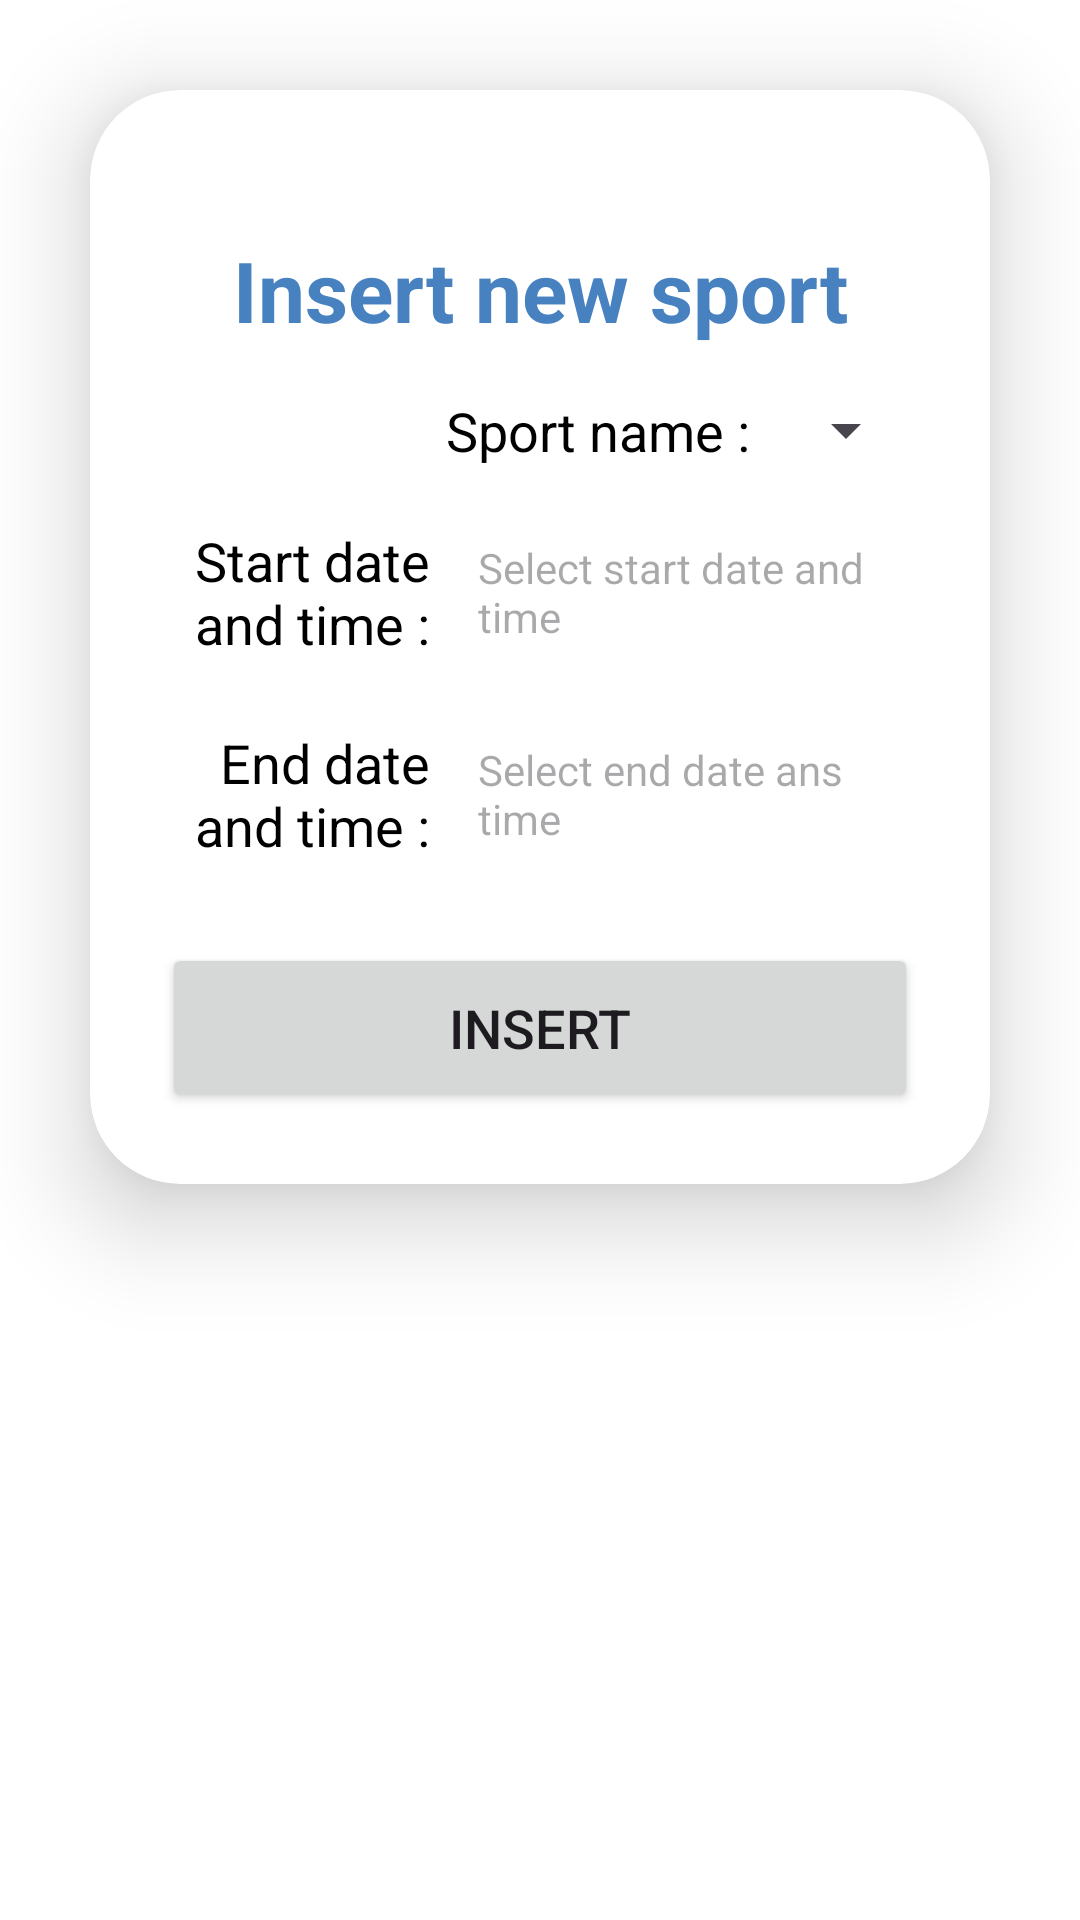

Android layout source for this screen:
<!-- AndroidManifest.xml: application theme Theme.BeHealth -->
<!-- res/layout/fragment_user_sport_insert.xml -->
<?xml version="1.0" encoding="utf-8"?>
<LinearLayout xmlns:android="http://schemas.android.com/apk/res/android"
    xmlns:app="http://schemas.android.com/apk/res-auto"
    xmlns:tools="http://schemas.android.com/tools"
    android:id="@+id/fragmentUserSportInsertLayout"
    android:layout_width="match_parent"
    android:layout_height="match_parent"
    tools:context=".insert.sport.UserSportInsertFragment">

    <androidx.cardview.widget.CardView
        android:layout_width="match_parent"
        android:layout_height="wrap_content"
        android:layout_margin="30dp"
        app:cardCornerRadius="30dp"
        app:cardElevation="20dp">

        <LinearLayout
            android:layout_width="match_parent"
            android:layout_height="wrap_content"
            android:layout_gravity="center_horizontal"
            android:orientation="vertical"
            android:padding="24dp">

            <TextView
                android:id="@+id/tv_fragmentUserSportInsert_title"
                android:layout_width="match_parent"
                android:layout_height="wrap_content"
                android:layout_marginTop="24dp"
                android:text="Insert new sport"
                android:textAlignment="center"
                android:textColor="@color/ocean_blue"
                android:textSize="28sp"
                android:textStyle="bold" />

            <TableRow
                android:layout_width="match_parent"
                android:layout_height="wrap_content"
                android:layout_marginTop="16dp"
                android:gravity="center">

                <TextView
                    android:id="@+id/tv_fragmentUserSportInsert_userSportNameTitle"
                    android:layout_width="12dp"
                    android:layout_height="wrap_content"
                    android:layout_marginEnd="8dp"
                    android:layout_weight="1"
                    android:gravity="end"
                    android:text="Sport name :"
                    android:textColor="@android:color/black"
                    android:textSize="18sp" />

                <Spinner
                    android:id="@+id/sp_fragmentUserSportInsert_sportSelected"
                    android:layout_width="wrap_content"
                    android:layout_height="wrap_content" />

            </TableRow>

            <TableRow
                android:layout_width="match_parent"
                android:layout_height="wrap_content"
                android:layout_marginTop="16dp"
                android:gravity="center">

                <TextView
                    android:id="@+id/tv_fragmentUserSportInsert_userSportDateStartTitle"
                    android:layout_width="12dp"
                    android:layout_height="wrap_content"
                    android:layout_marginEnd="8dp"
                    android:layout_weight="1"
                    android:gravity="end"
                    android:text="Start date and time :"
                    android:textColor="@android:color/black"
                    android:textSize="18sp"  />

                <TextView
                    android:id="@+id/et_fragmentUserSportInsert_userSportDateStart"
                    android:layout_width="0dp"
                    android:layout_height="wrap_content"
                    android:layout_weight="2"
                    android:ems="10"
                    android:hint="Select start date and time"
                    android:padding="8dp"
                    android:background="@drawable/datetime_selector"
                    android:clickable="true"
                    android:focusable="true" />

            </TableRow>

            <TableRow
                android:layout_width="match_parent"
                android:layout_height="wrap_content"
                android:layout_marginTop="16dp"
                android:gravity="center">

                <TextView
                    android:id="@+id/tv_fragmentUserSportInsert_userSportDateEndTitle"
                    android:layout_width="12dp"
                    android:layout_height="wrap_content"
                    android:layout_marginEnd="8dp"
                    android:layout_weight="1"
                    android:gravity="end"
                    android:text="End date and time :"
                    android:textColor="@android:color/black"
                    android:textSize="18sp" />

                <TextView
                    android:id="@+id/et_fragmentUserSportInsert_userSportDateEnd"
                    android:layout_width="0dp"
                    android:layout_height="wrap_content"
                    android:layout_weight="2"
                    android:ems="10"
                    android:hint="Select end date ans time"
                    android:padding="8dp"
                    android:background="@drawable/datetime_selector"
                    android:clickable="true"
                    android:focusable="true" />

            </TableRow>


            <Button
                android:id="@+id/btn_fragmentUserSportInsert_insertUserSport"
                android:layout_width="match_parent"
                android:layout_height="wrap_content"
                android:layout_marginTop="24dp"
                android:padding="16dp"
                android:textSize="18sp"
                app:cornerRadius="10dp"
                android:text="Insert" />

        </LinearLayout>
    </androidx.cardview.widget.CardView>
</LinearLayout>
<!-- resources referenced by this layout -->
<resources>
  <color name="ocean_blue">#4781C0</color>
  <!-- drawable datetime_selector (drawable) -->
  <?xml version="1.0" encoding="utf-8"?>
  <selector xmlns:android="http://schemas.android.com/apk/res/android">
      <item android:drawable="@color/light_gray" android:state_pressed="true" />
      <item android:drawable="@color/white" />
  </selector>
  <style name="Theme.BeHealth" parent="Base.Theme.BeHealth" />
  <color name="light_gray">#9B9999</color>
  <color name="white">#FFFFFF</color>
  <style name="Base.Theme.BeHealth" parent="Theme.Material3.DayNight.NoActionBar">
          <item name="colorPrimary">@color/ocean_blue</item>
          <item name="android:windowBackground">@color/white</item>
          <item name="android:statusBarColor">@color/ocean_blue</item>
          <item name="android:navigationBarColor">@color/ocean_blue</item>
      </style>
</resources>
